Image classification data set "dataset_split" (ROSHAN-456/Field-Ready-Disease-Detection-Advisory-System-for-Finger-Millet on GitHub). Class labels (16): blast mild, blast moderate, blast severe, healthy leaf, leaf blight mild, leaf blight moderate, leaf blight severe, rust mild, rust moderate, rust severe, smut mild, smut moderate, smut severe, stress nutrient deficiency, stress pest damage, stress sunburn.

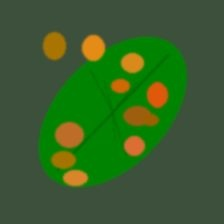
Label: rust moderate

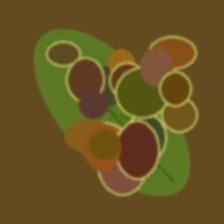
Label: blast severe

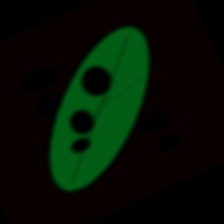
Label: smut moderate

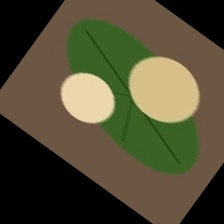
Label: stress sunburn

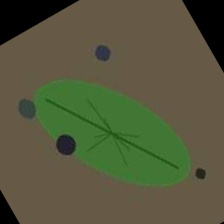
Label: smut mild

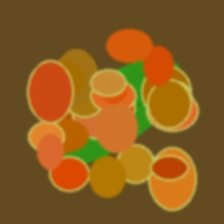
Label: rust severe
